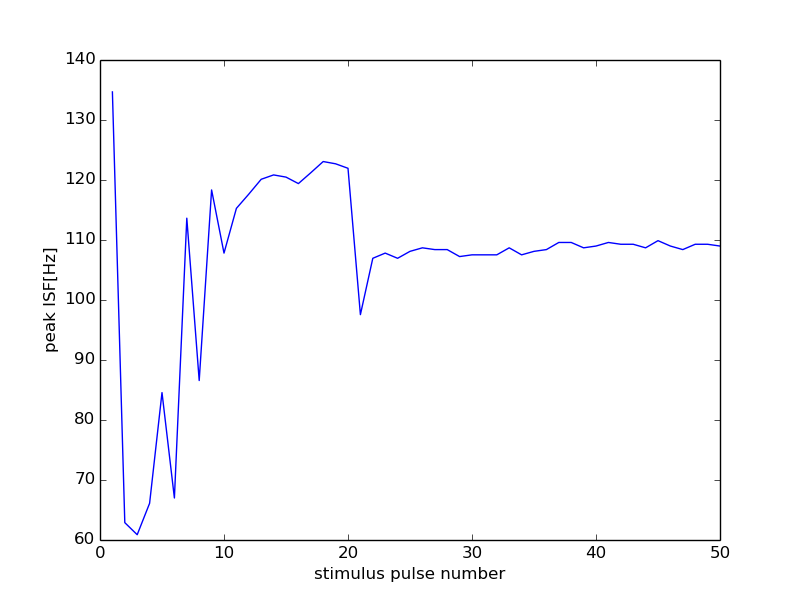

The data file committed next to this chart (first rows):
21000, 12000
0, 0
1, 134.7
2, 62.89
3, 60.88
4, 66.12
5, 84.57
6, 67
7, 113.6
8, 86.58
9, 118.3
10, 107.8
11, 115.3
12, 117.6
13, 120.1
14, 120.8
15, 120.5
16, 119.4
17, 121.2
18, 123.1
19, 122.7
20, 122
21, 97.56
22, 107
23, 107.8
24, 107
25, 108.1
26, 108.7
27, 108.4
28, 108.4
29, 107.2
30, 107.5
31, 107.5
32, 107.5
33, 108.7
34, 107.5
35, 108.1
36, 108.4
37, 109.6
38, 109.6
39, 108.7
40, 109
41, 109.6
42, 109.3
43, 109.3
44, 108.7
45, 109.9
46, 109
47, 108.4
48, 109.3
49, 109.3
50, 109
